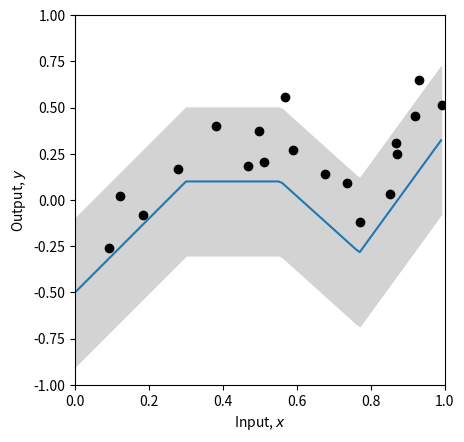
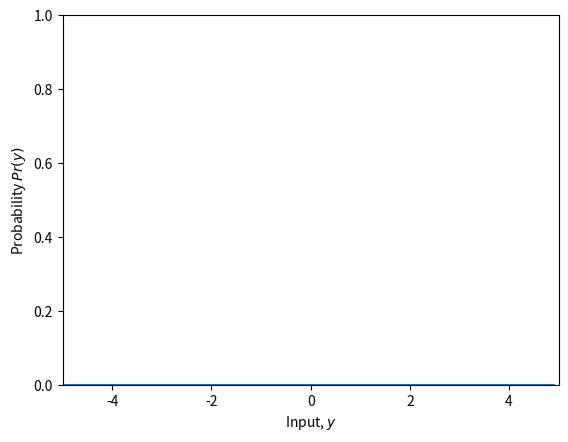
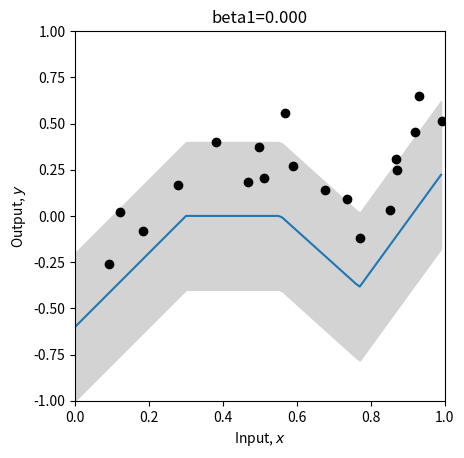
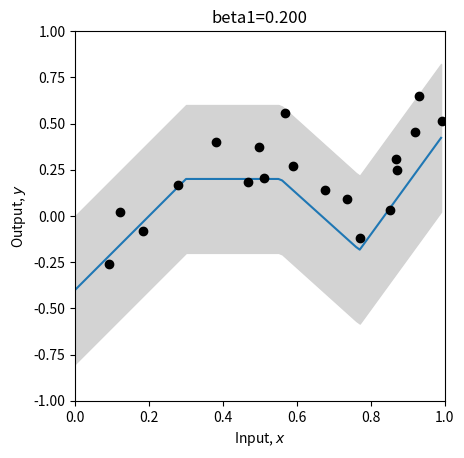
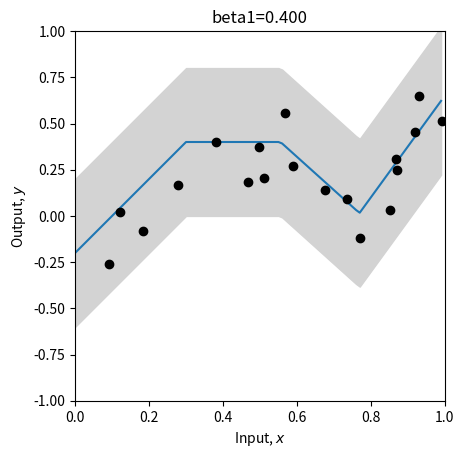
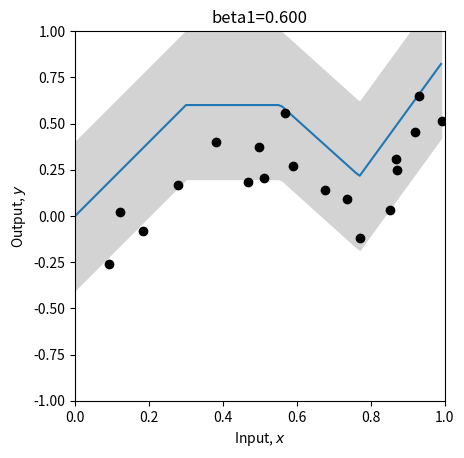
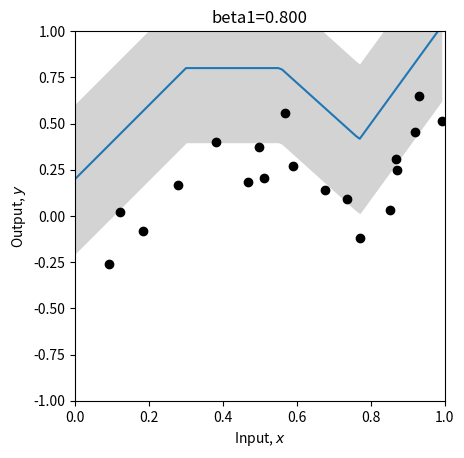
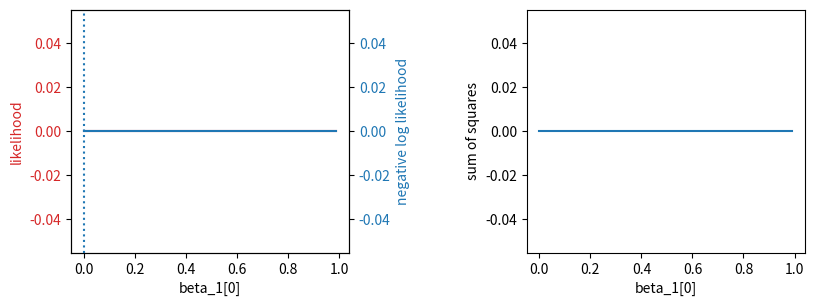
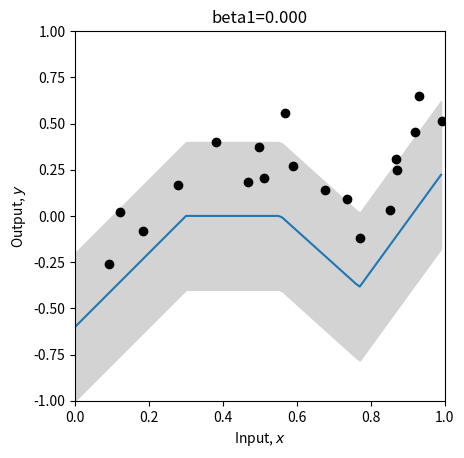
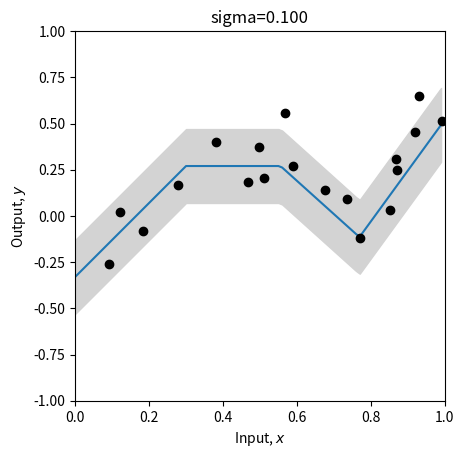
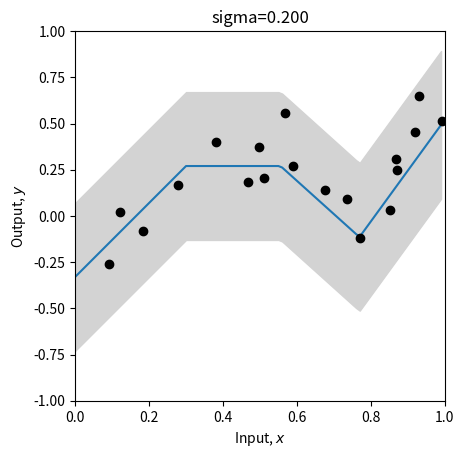
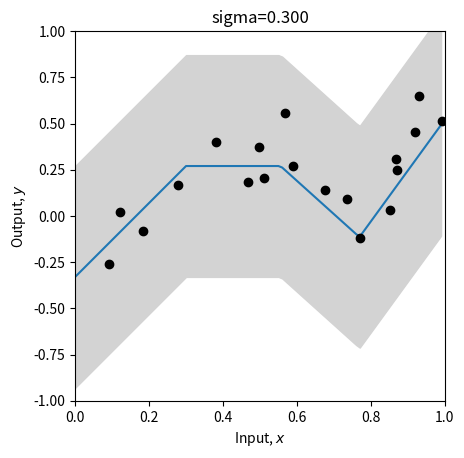
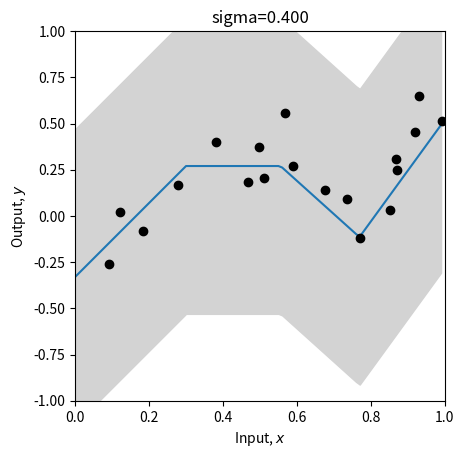
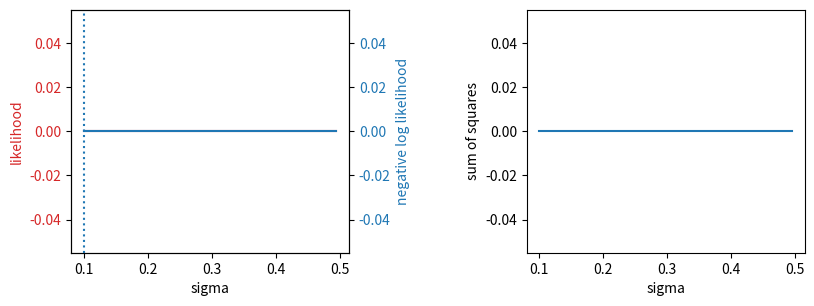
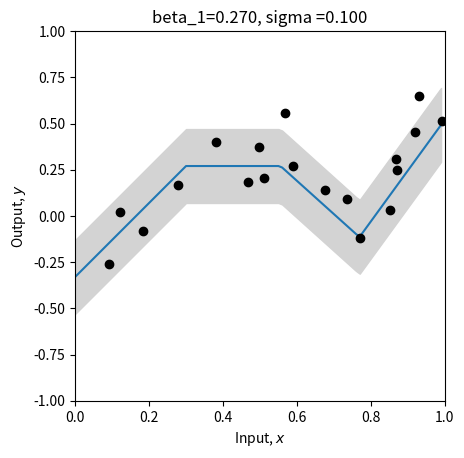
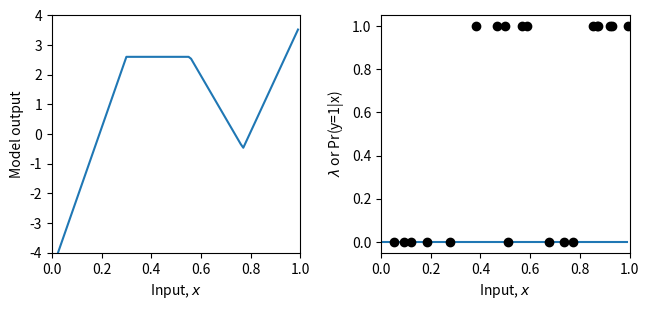

Python code for these plots, in order:
# Imports math library
import numpy as np
# Imports plotting library
import matplotlib.pyplot as plt
# Import math Library
import math

# Define the Rectified Linear Unit (ReLU) function
def ReLU(preactivation):
  activation = preactivation.clip(0.0)
  return activation

# Define a shallow neural network
def shallow_nn(x, beta_0, omega_0, beta_1, omega_1):
    # Make sure that input data is (1 x n_data) array
    n_data = x.size
    x = np.reshape(x,(1,n_data))

    # This runs the network for ALL of the inputs, x at once so we can draw graph
    h1 = ReLU(np.matmul(beta_0,np.ones((1,n_data))) + np.matmul(omega_0,x))
    y = np.matmul(beta_1,np.ones((1,n_data))) + np.matmul(omega_1,h1)
    return y

# Get parameters for model -- we can call this function to easily reset them
def get_parameters():
  # And we'll create a network that approximately fits it
  beta_0 = np.zeros((3,1));  # formerly theta_x0
  omega_0 = np.zeros((3,1)); # formerly theta_x1
  beta_1 = np.zeros((1,1));  # formerly phi_0
  omega_1 = np.zeros((1,3)); # formerly phi_x

  beta_0[0,0] = 0.3; beta_0[1,0] = -1.0; beta_0[2,0] = -0.5
  omega_0[0,0] = -1.0; omega_0[1,0] = 1.8; omega_0[2,0] = 0.65
  beta_1[0,0] = 0.1;
  omega_1[0,0] = -2.0; omega_1[0,1] = -1.0; omega_1[0,2] = 7.0

  return beta_0, omega_0, beta_1, omega_1

# Utility function for plotting data
def plot_univariate_regression(x_model, y_model, x_data = None, y_data = None, sigma_model = None, title= None):
  # Make sure model data are 1D arrays
  x_model = np.squeeze(x_model)
  y_model = np.squeeze(y_model)

  fig, ax = plt.subplots()
  ax.plot(x_model,y_model)
  if sigma_model is not None:
    ax.fill_between(x_model, y_model-2*sigma_model, y_model+2*sigma_model, color='lightgray')
  ax.set_xlabel(r'Input, $x$'); ax.set_ylabel(r'Output, $y$')
  ax.set_xlim([0,1]);ax.set_ylim([-1,1])
  ax.set_aspect(0.5)
  if title is not None:
    ax.set_title(title)
  if x_data is not None:
    ax.plot(x_data, y_data, 'ko')
  plt.show()

# Let's create some 1D training data
x_train = np.array([0.09291784,0.46809093,0.93089486,0.67612654,0.73441752,0.86847339,\
                   0.49873225,0.51083168,0.18343972,0.99380898,0.27840809,0.38028817,\
                   0.12055708,0.56715537,0.92005746,0.77072270,0.85278176,0.05315950,\
                   0.87168699,0.58858043])
y_train = np.array([-0.25934537,0.18195445,0.651270150,0.13921448,0.09366691,0.30567674,\
                    0.372291170,0.20716968,-0.08131792,0.51187806,0.16943738,0.3994327,\
                    0.019062570,0.55820410,0.452564960,-0.1183121,0.02957665,-1.24354444, \
                    0.248038840,0.26824970])

# Get parameters for the model
beta_0, omega_0, beta_1, omega_1 = get_parameters()
sigma = 0.2

# Define a range of input values
x_model = np.arange(0,1,0.01)
# Run the model to get values to plot and plot it.
y_model = shallow_nn(x_model, beta_0, omega_0, beta_1, omega_1)
plot_univariate_regression(x_model, y_model, x_train, y_train, sigma_model = sigma)


# Return probability under normal distribution
def normal_distribution(y, mu, sigma):
    # TODO-- write in the equation for the normal distribution
    # Equation 5.7 from the notes (you will need np.sqrt() and np.exp(), and math.pi)
    # Don't use the numpy version -- that's cheating!
    # Replace the line below
    prob = np.zeros_like(y)

    return prob

# Let's double check we get the right answer before proceeding
print("Correct answer = %3.3f, Your answer = %3.3f"%(0.119,normal_distribution(1,-1,2.3)))

# Let's plot the Gaussian distribution.
y_gauss = np.arange(-5,5,0.1)
mu = 0; sigma = 1.0
gauss_prob = normal_distribution(y_gauss, mu, sigma)
fig, ax = plt.subplots()
ax.plot(y_gauss, gauss_prob)
ax.set_xlabel(r'Input, $y$'); ax.set_ylabel(r'Probability $Pr(y)$')
ax.set_xlim([-5,5]);ax.set_ylim([0,1.0])
plt.show()

# TODO
# 1. Predict what will happen if we change to mu=1 and leave sigma=1
# Now change the code above and see if you were correct.

# 2. Predict what will happen if we leave mu = 0 and change sigma to 2.0

# 3. Predict what will happen if we leave mu = 0 and change sigma to 0.5

# Return the likelihood of all of the data under the model
def compute_likelihood(y_train, mu, sigma):
  # TODO -- compute the likelihood of the data -- the product of the normal probabilities for each data point
  # Top line of equation 5.3 in the notes
  # You will need np.prod() and the normal_distribution function you used above
  # Replace the line below
  likelihood = 0

  return likelihood

# Let's test this for a homoscedastic (constant sigma) model
beta_0, omega_0, beta_1, omega_1 = get_parameters()
# Use our neural network to predict the mean of the Gaussian
mu_pred = shallow_nn(x_train, beta_0, omega_0, beta_1, omega_1)
# Set the standard deviation to something reasonable
sigma = 0.2
# Compute the likelihood
likelihood = compute_likelihood(y_train, mu_pred, sigma)
# Let's double check we get the right answer before proceeding
print("Correct answer = %9.9f, Your answer = %9.9f"%(0.000010624,likelihood))

# Return the negative log likelihood of the data under the model
def compute_negative_log_likelihood(y_train, mu, sigma):
  # TODO -- compute the negative log likelihood of the data without using a product
  # In other words, compute minus one times the sum of the log probabilities
  # Equation 5.4 in the notes
  # You will need np.sum(), np.log()
  # Replace the line below
  nll = 0

  return nll

# Let's test this for a homoscedastic (constant sigma) model
beta_0, omega_0, beta_1, omega_1 = get_parameters()
# Use our neural network to predict the mean of the Gaussian
mu_pred = shallow_nn(x_train, beta_0, omega_0, beta_1, omega_1)
# Set the standard deviation to something reasonable
sigma = 0.2
# Compute the negative log likelihood
nll = compute_negative_log_likelihood(y_train, mu_pred, sigma)
# Let's double check we get the right answer before proceeding
print("Correct answer = %9.9f, Your answer = %9.9f"%(11.452419564,nll))

# Return the squared distance between the observed data (y_train) and the prediction of the model (y_pred)
def compute_sum_of_squares(y_train, y_pred):
  # TODO -- compute the sum of squared distances between the training data and the model prediction
  # Eqn 5.10 in the notes.  Make sure that you understand this, and ask questions if you don't
  # Replace the line below
  sum_of_squares = 0;

  return sum_of_squares

# Let's test this again
beta_0, omega_0, beta_1, omega_1 = get_parameters()
# Use our neural network to predict the mean of the Gaussian, which is out best prediction of y
y_pred = mu_pred = shallow_nn(x_train, beta_0, omega_0, beta_1, omega_1)
# Compute the sum of squares
sum_of_squares = compute_sum_of_squares(y_train, y_pred)
# Let's double check we get the right answer before proceeding
print("Correct answer = %9.9f, Your answer = %9.9f"%(2.020992572,sum_of_squares))

# Define a range of values for the parameter
beta_1_vals = np.arange(0,1.0,0.01)
# Create some arrays to store the likelihoods, negative log likelihoods and sum of squares
likelihoods = np.zeros_like(beta_1_vals)
nlls = np.zeros_like(beta_1_vals)
sum_squares = np.zeros_like(beta_1_vals)

# Initialise the parameters
beta_0, omega_0, beta_1, omega_1 = get_parameters()
sigma = 0.2
for count in range(len(beta_1_vals)):
  # Set the value for the parameter
  beta_1[0,0] = beta_1_vals[count]
  # Run the network with new parameters
  mu_pred = y_pred = shallow_nn(x_train, beta_0, omega_0, beta_1, omega_1)
  # Compute and store the three values
  likelihoods[count] = compute_likelihood(y_train, mu_pred, sigma)
  nlls[count] = compute_negative_log_likelihood(y_train, mu_pred, sigma)
  sum_squares[count] = compute_sum_of_squares(y_train, y_pred)
  # Draw the model for every 20th parameter setting
  if count % 20 == 0:
    # Run the model to get values to plot and plot it.
    y_model = shallow_nn(x_model, beta_0, omega_0, beta_1, omega_1)
    plot_univariate_regression(x_model, y_model, x_train, y_train, sigma_model = sigma, title="beta1=%3.3f"%(beta_1[0,0]))


# Now let's plot the likelihood, negative log likelihood, and least squares as a function of the value of the offset beta1
fig, ax = plt.subplots(1,2)
fig.set_size_inches(10.5, 5.5)
fig.tight_layout(pad=10.0)
likelihood_color = 'tab:red'
nll_color = 'tab:blue'

ax[0].set_xlabel('beta_1[0]')
ax[0].set_ylabel('likelihood', color = likelihood_color)
ax[0].plot(beta_1_vals, likelihoods, color = likelihood_color)
ax[0].tick_params(axis='y', labelcolor=likelihood_color)

ax00 = ax[0].twinx()
ax00.plot(beta_1_vals, nlls, color = nll_color)
ax00.set_ylabel('negative log likelihood', color = nll_color)
ax00.tick_params(axis='y', labelcolor = nll_color)

plt.axvline(x = beta_1_vals[np.argmax(likelihoods)], linestyle='dotted')

ax[1].plot(beta_1_vals, sum_squares); ax[1].set_xlabel('beta_1[0]'); ax[1].set_ylabel('sum of squares')
plt.show()

# Hopefully, you can see that the maximum of the likelihood fn is at the same position as the minimum negative log likelihood
# and the least squares solutions
# Let's check that:
print("Maximum likelihood = %3.3f, at beta_1=%3.3f"%( (likelihoods[np.argmax(likelihoods)],beta_1_vals[np.argmax(likelihoods)])))
print("Minimum negative log likelihood = %3.3f, at beta_1=%3.3f"%( (nlls[np.argmin(nlls)],beta_1_vals[np.argmin(nlls)])))
print("Least squares = %3.3f, at beta_1=%3.3f"%( (sum_squares[np.argmin(sum_squares)],beta_1_vals[np.argmin(sum_squares)])))

# Plot the best model
beta_1[0,0] = beta_1_vals[np.argmin(sum_squares)]
y_model = shallow_nn(x_model, beta_0, omega_0, beta_1, omega_1)
plot_univariate_regression(x_model, y_model, x_train, y_train, sigma_model = sigma, title="beta1=%3.3f"%(beta_1[0,0]))

# Define a range of values for the parameter
sigma_vals = np.arange(0.1,0.5,0.005)
# Create some arrays to store the likelihoods, negative log likelihoods and sum of squares
likelihoods = np.zeros_like(sigma_vals)
nlls = np.zeros_like(sigma_vals)
sum_squares = np.zeros_like(sigma_vals)

# Initialise the parameters
beta_0, omega_0, beta_1, omega_1 = get_parameters()
# Might as well set to the best offset
beta_1[0,0] = 0.27
for count in range(len(sigma_vals)):
  # Set the value for the parameter
  sigma = sigma_vals[count]
  # Run the network with new parameters
  mu_pred = y_pred = shallow_nn(x_train, beta_0, omega_0, beta_1, omega_1)
  # Compute and store the three values
  likelihoods[count] = compute_likelihood(y_train, mu_pred, sigma)
  nlls[count] = compute_negative_log_likelihood(y_train, mu_pred, sigma)
  sum_squares[count] = compute_sum_of_squares(y_train, y_pred)
  # Draw the model for every 20th parameter setting
  if count % 20 == 0:
    # Run the model to get values to plot and plot it.
    y_model = shallow_nn(x_model, beta_0, omega_0, beta_1, omega_1)
    plot_univariate_regression(x_model, y_model, x_train, y_train, sigma_model=sigma, title="sigma=%3.3f"%(sigma))

# Now let's plot the likelihood, negative log likelihood, and least squares as a function of the value of the standard deviation sigma
fig, ax = plt.subplots(1,2)
fig.set_size_inches(10.5, 5.5)
fig.tight_layout(pad=10.0)
likelihood_color = 'tab:red'
nll_color = 'tab:blue'


ax[0].set_xlabel('sigma')
ax[0].set_ylabel('likelihood', color = likelihood_color)
ax[0].plot(sigma_vals, likelihoods, color = likelihood_color)
ax[0].tick_params(axis='y', labelcolor=likelihood_color)

ax00 = ax[0].twinx()
ax00.plot(sigma_vals, nlls, color = nll_color)
ax00.set_ylabel('negative log likelihood', color = nll_color)
ax00.tick_params(axis='y', labelcolor = nll_color)

plt.axvline(x = sigma_vals[np.argmax(likelihoods)], linestyle='dotted')

ax[1].plot(sigma_vals, sum_squares); ax[1].set_xlabel('sigma'); ax[1].set_ylabel('sum of squares')
plt.show()

# Hopefully, you can see that the maximum of the likelihood fn is at the same position as the minimum negative log likelihood
# The least squares solution does not depend on sigma, so it's just flat -- no use here.
# Let's check that:
print("Maximum likelihood = %3.3f, at sigma=%3.3f"%( (likelihoods[np.argmax(likelihoods)],sigma_vals[np.argmax(likelihoods)])))
print("Minimum negative log likelihood = %3.3f, at sigma=%3.3f"%( (nlls[np.argmin(nlls)],sigma_vals[np.argmin(nlls)])))
# Plot the best model
sigma= sigma_vals[np.argmin(nlls)]
y_model = shallow_nn(x_model, beta_0, omega_0, beta_1, omega_1)
plot_univariate_regression(x_model, y_model, x_train, y_train, sigma_model = sigma, title="beta_1=%3.3f, sigma =%3.3f"%(beta_1[0,0],sigma))

# Imports math library
import numpy as np
# Imports plotting library
import matplotlib.pyplot as plt
# Import math Library
import math

# Define the Rectified Linear Unit (ReLU) function
def ReLU(preactivation):
  activation = preactivation.clip(0.0)
  return activation

# Define a shallow neural network
def shallow_nn(x, beta_0, omega_0, beta_1, omega_1):
    # Make sure that input data is (1 x n_data) array
    n_data = x.size
    x = np.reshape(x,(1,n_data))

    # This runs the network for ALL of the inputs, x at once so we can draw graph
    h1 = ReLU(np.matmul(beta_0,np.ones((1,n_data))) + np.matmul(omega_0,x))
    model_out = np.matmul(beta_1,np.ones((1,n_data))) + np.matmul(omega_1,h1)
    return model_out

# Get parameters for model -- we can call this function to easily reset them
def get_parameters():
  # And we'll create a network that approximately fits it
  beta_0 = np.zeros((3,1));  # formerly theta_x0
  omega_0 = np.zeros((3,1)); # formerly theta_x1
  beta_1 = np.zeros((1,1));  # formerly phi_0
  omega_1 = np.zeros((1,3)); # formerly phi_x

  beta_0[0,0] = 0.3; beta_0[1,0] = -1.0; beta_0[2,0] = -0.5
  omega_0[0,0] = -1.0; omega_0[1,0] = 1.8; omega_0[2,0] = 0.65
  beta_1[0,0] = 2.6;
  omega_1[0,0] = -24.0; omega_1[0,1] = -8.0; omega_1[0,2] = 50.0

  return beta_0, omega_0, beta_1, omega_1

# Utility function for plotting data
def plot_binary_classification(x_model, out_model, lambda_model, x_data = None, y_data = None, title= None):
  # Make sure model data are 1D arrays
  x_model = np.squeeze(x_model)
  out_model = np.squeeze(out_model)
  lambda_model = np.squeeze(lambda_model)

  fig, ax = plt.subplots(1,2)
  fig.set_size_inches(7.0, 3.5)
  fig.tight_layout(pad=3.0)
  ax[0].plot(x_model,out_model)
  ax[0].set_xlabel(r'Input, $x$'); ax[0].set_ylabel(r'Model output')
  ax[0].set_xlim([0,1]);ax[0].set_ylim([-4,4])
  if title is not None:
    ax[0].set_title(title)
  ax[1].plot(x_model,lambda_model)
  ax[1].set_xlabel(r'Input, $x$'); ax[1].set_ylabel(r'$\lambda$ or Pr(y=1|x)')
  ax[1].set_xlim([0,1]);ax[1].set_ylim([-0.05,1.05])
  if title is not None:
    ax[1].set_title(title)
  if x_data is not None:
    ax[1].plot(x_data, y_data, 'ko')
  plt.show()

# Sigmoid function that maps [-infty,infty] to [0,1]
def sigmoid(model_out):
  # TODO -- implement the logistic sigmoid function from equation 5.18
  # Replace this line:
  sig_model_out = np.zeros_like(model_out)

  return sig_model_out

# Let's create some 1D training data
x_train = np.array([0.09291784,0.46809093,0.93089486,0.67612654,0.73441752,0.86847339,\
                   0.49873225,0.51083168,0.18343972,0.99380898,0.27840809,0.38028817,\
                   0.12055708,0.56715537,0.92005746,0.77072270,0.85278176,0.05315950,\
                   0.87168699,0.58858043])
y_train = np.array([0,1,1,0,0,1,\
                    1,0,0,1,0,1,\
                    0,1,1,0,1,0, \
                    1,1])

# Get parameters for the model
beta_0, omega_0, beta_1, omega_1 = get_parameters()

# Define a range of input values
x_model = np.arange(0,1,0.01)
# Run the model to get values to plot and plot it.
model_out= shallow_nn(x_model, beta_0, omega_0, beta_1, omega_1)
lambda_model = sigmoid(model_out)
plot_binary_classification(x_model, model_out, lambda_model, x_train, y_train)


# Return probability under Bernoulli distribution for observed class y
def bernoulli_distribution(y, lambda_param):
    # TODO-- write in the equation for the Bernoulli distribution
    # Equation 5.17 from the notes (you will need np.power)
    # Replace the line below
    prob = np.zeros_like(y)

    return prob

# Let's double check we get the right answer before proceeding
print("Correct answer = %3.3f, Your answer = %3.3f"%(0.8,bernoulli_distribution(0,0.2)))
print("Correct answer = %3.3f, Your answer = %3.3f"%(0.2,bernoulli_distribution(1,0.2)))

# Return the likelihood of all of the data under the model
def compute_likelihood(y_train, lambda_param):
  # TODO -- compute the likelihood of the data -- the product of the Bernoulli probabilities for each data point
  # Top line of equation 5.3 in the notes
  # You will need np.prod() and the bernoulli_distribution function you used above
  # Replace the line below
  likelihood = 0

  return likelihood

# Let's test this
beta_0, omega_0, beta_1, omega_1 = get_parameters()
# Use our neural network to predict the Bernoulli parameter lambda
model_out = shallow_nn(x_train, beta_0, omega_0, beta_1, omega_1)
lambda_train = sigmoid(model_out)
# Compute the likelihood
likelihood = compute_likelihood(y_train, lambda_train)
# Let's double check we get the right answer before proceeding
print("Correct answer = %9.9f, Your answer = %9.9f"%(0.000070237,likelihood))

# Return the negative log likelihood of the data under the model
def compute_negative_log_likelihood(y_train, lambda_param):
  # TODO -- compute the likelihood of the data -- don't use the likelihood function above -- compute the negative sum of the log probabilities
  # You will need np.sum(), np.log()
  # Replace the line below
  nll = 0

  return nll

# Let's test this
beta_0, omega_0, beta_1, omega_1 = get_parameters()
# Use our neural network to predict the mean of the Gaussian
model_out = shallow_nn(x_train, beta_0, omega_0, beta_1, omega_1)
# Pass through the sigmoid function
lambda_train = sigmoid(model_out)
# Compute the log likelihood
nll = compute_negative_log_likelihood(y_train, lambda_train)
# Let's double check we get the right answer before proceeding
print("Correct answer = %9.9f, Your answer = %9.9f"%(9.563639387,nll))

# Define a range of values for the parameter
beta_1_vals = np.arange(-2,6.0,0.1)
# Create some arrays to store the likelihoods, negative log likelihoods
likelihoods = np.zeros_like(beta_1_vals)
nlls = np.zeros_like(beta_1_vals)

# Initialise the parameters
beta_0, omega_0, beta_1, omega_1 = get_parameters()
for count in range(len(beta_1_vals)):
  # Set the value for the parameter
  beta_1[0,0] = beta_1_vals[count]
  # Run the network with new parameters
  model_out = shallow_nn(x_train, beta_0, omega_0, beta_1, omega_1)
  lambda_train = sigmoid(model_out)
  # Compute and store the two values
  likelihoods[count] = compute_likelihood(y_train,lambda_train)
  nlls[count] = compute_negative_log_likelihood(y_train, lambda_train)
  # Draw the model for every 20th parameter setting
  if count % 20 == 0:
    # Run the model to get values to plot and plot it.
    model_out = shallow_nn(x_model, beta_0, omega_0, beta_1, omega_1)
    lambda_model = sigmoid(model_out)
    plot_binary_classification(x_model, model_out, lambda_model, x_train, y_train, title="beta_1[0]=%3.3f"%(beta_1[0,0]))


# Now let's plot the likelihood and negative log likelihood as a function of the value of the offset beta1
fig, ax = plt.subplots()
fig.tight_layout(pad=5.0)
likelihood_color = 'tab:red'
nll_color = 'tab:blue'


ax.set_xlabel('beta_1[0]')
ax.set_ylabel('likelihood', color = likelihood_color)
ax.plot(beta_1_vals, likelihoods, color = likelihood_color)
ax.tick_params(axis='y', labelcolor=likelihood_color)

ax1 = ax.twinx()
ax1.plot(beta_1_vals, nlls, color = nll_color)
ax1.set_ylabel('negative log likelihood', color = nll_color)
ax1.tick_params(axis='y', labelcolor = nll_color)

plt.axvline(x = beta_1_vals[np.argmax(likelihoods)], linestyle='dotted')

plt.show()

# Hopefully, you can see that the maximum of the likelihood fn is at the same position as the minimum negative log likelihood
# Let's check that:
print("Maximum likelihood = %f, at beta_1=%3.3f"%( (likelihoods[np.argmax(likelihoods)],beta_1_vals[np.argmax(likelihoods)])))
print("Minimum negative log likelihood = %f, at beta_1=%3.3f"%( (nlls[np.argmin(nlls)],beta_1_vals[np.argmin(nlls)])))

# Plot the best model
beta_1[0,0] = beta_1_vals[np.argmin(nlls)]
model_out = shallow_nn(x_model, beta_0, omega_0, beta_1, omega_1)
lambda_model = sigmoid(model_out)
plot_binary_classification(x_model, model_out, lambda_model, x_train, y_train, title="beta_1[0]=%3.3f"%(beta_1[0,0]))


# Imports math library
import numpy as np
# Used for repmat
import numpy.matlib
# Imports plotting library
import matplotlib.pyplot as plt
# Import math Library
import math

# Define the Rectified Linear Unit (ReLU) function
def ReLU(preactivation):
  activation = preactivation.clip(0.0)
  return activation

# Define a shallow neural network
def shallow_nn(x, beta_0, omega_0, beta_1, omega_1):
    # Make sure that input data is (1 x n_data) array
    n_data = x.size
    x = np.reshape(x,(1,n_data))

    # This runs the network for ALL of the inputs, x at once so we can draw graph
    h1 = ReLU(np.matmul(beta_0,np.ones((1,n_data))) + np.matmul(omega_0,x))
    model_out = np.matmul(beta_1,np.ones((1,n_data))) + np.matmul(omega_1,h1)
    return model_out

# Get parameters for model -- we can call this function to easily reset them
def get_parameters():
  # And we'll create a network that approximately fits it
  beta_0 = np.zeros((3,1));  # formerly theta_x0
  omega_0 = np.zeros((3,1)); # formerly theta_x1
  beta_1 = np.zeros((3,1));  # NOTE -- there are three outputs now (one for each class, so three output biases)
  omega_1 = np.zeros((3,3)); # NOTE -- there are three outputs now (one for each class, so nine output weights, connecting 3 hidden units to 3 outputs)

  beta_0[0,0] = 0.3; beta_0[1,0] = -1.0; beta_0[2,0] = -0.5
  omega_0[0,0] = -1.0; omega_0[1,0] = 1.8; omega_0[2,0] = 0.65
  beta_1[0,0] = 2.0; beta_1[1,0] = -2; beta_1[2,0] = 0.0
  omega_1[0,0] = -24.0; omega_1[0,1] = -8.0; omega_1[0,2] = 50.0
  omega_1[1,0] = -2.0; omega_1[1,1] = 8.0; omega_1[1,2] = -30.0
  omega_1[2,0] = 16.0; omega_1[2,1] = -8.0; omega_1[2,2] =-8

  return beta_0, omega_0, beta_1, omega_1

# Utility function for plotting data
def plot_multiclass_classification(x_model, out_model, lambda_model, x_data = None, y_data = None, title= None):
  # Make sure model data are 1D arrays
  n_data = len(x_model)
  n_class = 3
  x_model = np.squeeze(x_model)
  out_model = np.reshape(out_model, (n_class,n_data))
  lambda_model = np.reshape(lambda_model, (n_class,n_data))

  fig, ax = plt.subplots(1,2)
  fig.set_size_inches(7.0, 3.5)
  fig.tight_layout(pad=3.0)
  ax[0].plot(x_model,out_model[0,:],'r-')
  ax[0].plot(x_model,out_model[1,:],'g-')
  ax[0].plot(x_model,out_model[2,:],'b-')
  ax[0].set_xlabel('Input, $x$'); ax[0].set_ylabel('Model outputs')
  ax[0].set_xlim([0,1]);ax[0].set_ylim([-4,4])
  if title is not None:
    ax[0].set_title(title)
  ax[1].plot(x_model,lambda_model[0,:],'r-')
  ax[1].plot(x_model,lambda_model[1,:],'g-')
  ax[1].plot(x_model,lambda_model[2,:],'b-')
  ax[1].set_xlabel('Input, $x$'); ax[1].set_ylabel('$\lambda$ or Pr(y=k|x)')
  ax[1].set_xlim([0,1]);ax[1].set_ylim([-0.1,1.05])
  if title is not None:
    ax[1].set_title(title)
  if x_data is not None:
    for i in range(len(x_data)):
      if y_data[i] ==0:
        ax[1].plot(x_data[i],-0.05, 'r.')
      if y_data[i] ==1:
        ax[1].plot(x_data[i],-0.05, 'g.')
      if y_data[i] ==2:
        ax[1].plot(x_data[i],-0.05, 'b.')
  plt.show()

# Softmax function that maps a vector of arbitrary values to a vector of values that are positive and sum to one.
def softmax(model_out):
  # This operation has to be done separately for every column of the input
  # Compute exponentials of all the elements
  # TODO: compute the softmax function (eq 5.22)
  # Replace this skeleton code

  # Compute the exponential of the model outputs
  exp_model_out = np.zeros_like(model_out) ;
  # Compute the sum of the exponentials (denominator of equation 5.22)
  sum_exp_model_out = np.zeros_like(model_out) ;
  # Normalize the exponentials (np.matlib.repmat might be useful here)
  softmax_model_out = np.ones_like(model_out)/ exp_model_out.shape[0]

  return softmax_model_out


# Let's create some 1D training data
x_train = np.array([0.09291784,0.46809093,0.93089486,0.67612654,0.73441752,0.86847339,\
                   0.49873225,0.51083168,0.18343972,0.99380898,0.27840809,0.38028817,\
                   0.12055708,0.56715537,0.92005746,0.77072270,0.85278176,0.05315950,\
                   0.87168699,0.58858043])
y_train = np.array([2,0,1,2,1,0,\
                    0,2,2,0,2,0,\
                    2,0,1,2,1,2, \
                    1,0])

# Get parameters for the model
beta_0, omega_0, beta_1, omega_1 = get_parameters()

# Define a range of input values
x_model = np.arange(0,1,0.01)
# Run the model to get values to plot and plot it.
model_out= shallow_nn(x_model, beta_0, omega_0, beta_1, omega_1)
lambda_model = softmax(model_out)
plot_multiclass_classification(x_model, model_out, lambda_model, x_train, y_train)


# Return probability under categorical distribution for observed class y
# Just take value from row k of lambda param where y =k,
def categorical_distribution(y, lambda_param):
    return np.array([lambda_param[row, i] for i, row in enumerate (y)])

# Let's double check we get the right answer before proceeding
print("Correct answer = %3.3f, Your answer = %3.3f"%(0.2,categorical_distribution(np.array([[0]]),np.array([[0.2],[0.5],[0.3]]))))
print("Correct answer = %3.3f, Your answer = %3.3f"%(0.5,categorical_distribution(np.array([[1]]),np.array([[0.2],[0.5],[0.3]]))))
print("Correct answer = %3.3f, Your answer = %3.3f"%(0.3,categorical_distribution(np.array([[2]]),np.array([[0.2],[0.5],[0.3]]))))



# Return the likelihood of all of the data under the model
def compute_likelihood(y_train, lambda_param):
  # TODO -- compute the likelihood of the data -- the product of the categorical probabilities for each data point
  # Top line of equation 5.3 in the notes
  # You will need np.prod() and the categorical_distribution function you used above
  # Replace the line below
  likelihood = 0

  return likelihood

# Let's test this
beta_0, omega_0, beta_1, omega_1 = get_parameters()
# Use our neural network to predict the parameters of the categorical distribution
model_out = shallow_nn(x_train, beta_0, omega_0, beta_1, omega_1)
lambda_train = softmax(model_out)
# Compute the likelihood
likelihood = compute_likelihood(y_train, lambda_train)
# Let's double check we get the right answer before proceeding
print("Correct answer = %9.9f, Your answer = %9.9f"%(0.000000041,likelihood))

# Return the negative log likelihood of the data under the model
def compute_negative_log_likelihood(y_train, lambda_param):
  # TODO -- compute the negative log likelihood of the data -- don't use the likelihood function above -- compute the negative sum of the log probabilities
  # You will need np.sum(), np.log()
  # Replace the line below
  nll = 0

  return nll

# Let's test this
beta_0, omega_0, beta_1, omega_1 = get_parameters()
# Use our neural network to predict the parameters of the categorical distribution
model_out = shallow_nn(x_train, beta_0, omega_0, beta_1, omega_1)
# Pass the outputs through the softmax function
lambda_train = softmax(model_out)
# Compute the negative log likelihood
nll = compute_negative_log_likelihood(y_train, lambda_train)
# Let's double check we get the right answer before proceeding
print("Correct answer = %9.9f, Your answer = %9.9f"%(17.015457867,nll))

# Define a range of values for the parameter
beta_1_vals = np.arange(-2,6.0,0.1)
# Create some arrays to store the likelihoods, negative log likelihoods
likelihoods = np.zeros_like(beta_1_vals)
nlls = np.zeros_like(beta_1_vals)

# Initialise the parameters
beta_0, omega_0, beta_1, omega_1 = get_parameters()
for count in range(len(beta_1_vals)):
  # Set the value for the parameter
  beta_1[0,0] = beta_1_vals[count]
  # Run the network with new parameters
  model_out = shallow_nn(x_train, beta_0, omega_0, beta_1, omega_1)
  lambda_train = softmax(model_out)
  # Compute and store the two values
  likelihoods[count] = compute_likelihood(y_train,lambda_train)
  nlls[count] = compute_negative_log_likelihood(y_train, lambda_train)
  # Draw the model for every 20th parameter setting
  if count % 20 == 0:
    # Run the model to get values to plot and plot it.
    model_out = shallow_nn(x_model, beta_0, omega_0, beta_1, omega_1)
    lambda_model = softmax(model_out)
    plot_multiclass_classification(x_model, model_out, lambda_model, x_train, y_train, title="beta1[0,0]=%3.3f"%(beta_1[0,0]))


# Now let's plot the likelihood and negative log likelihood as a function of the value of the offset beta1
fig, ax = plt.subplots()
fig.tight_layout(pad=5.0)
likelihood_color = 'tab:red'
nll_color = 'tab:blue'


ax.set_xlabel('beta_1[0, 0]')
ax.set_ylabel('likelihood', color = likelihood_color)
ax.plot(beta_1_vals, likelihoods, color = likelihood_color)
ax.tick_params(axis='y', labelcolor=likelihood_color)

ax1 = ax.twinx()
ax1.plot(beta_1_vals, nlls, color = nll_color)
ax1.set_ylabel('negative log likelihood', color = nll_color)
ax1.tick_params(axis='y', labelcolor = nll_color)

plt.axvline(x = beta_1_vals[np.argmax(likelihoods)], linestyle='dotted')

plt.show()

# Hopefully, you can see that the maximum of the likelihood fn is at the same position as the minimum negative log likelihood solution
# Let's check that:
print("Maximum likelihood = %f, at beta_1=%3.3f"%( (likelihoods[np.argmax(likelihoods)],beta_1_vals[np.argmax(likelihoods)])))
print("Minimum negative log likelihood = %f, at beta_1=%3.3f"%( (nlls[np.argmin(nlls)],beta_1_vals[np.argmin(nlls)])))

# Plot the best model
beta_1[0,0] = beta_1_vals[np.argmin(nlls)]
model_out = shallow_nn(x_model, beta_0, omega_0, beta_1, omega_1)
lambda_model = softmax(model_out)
plot_multiclass_classification(x_model, model_out, lambda_model, x_train, y_train, title="beta1[0,0]=%3.3f"%(beta_1[0,0]))
